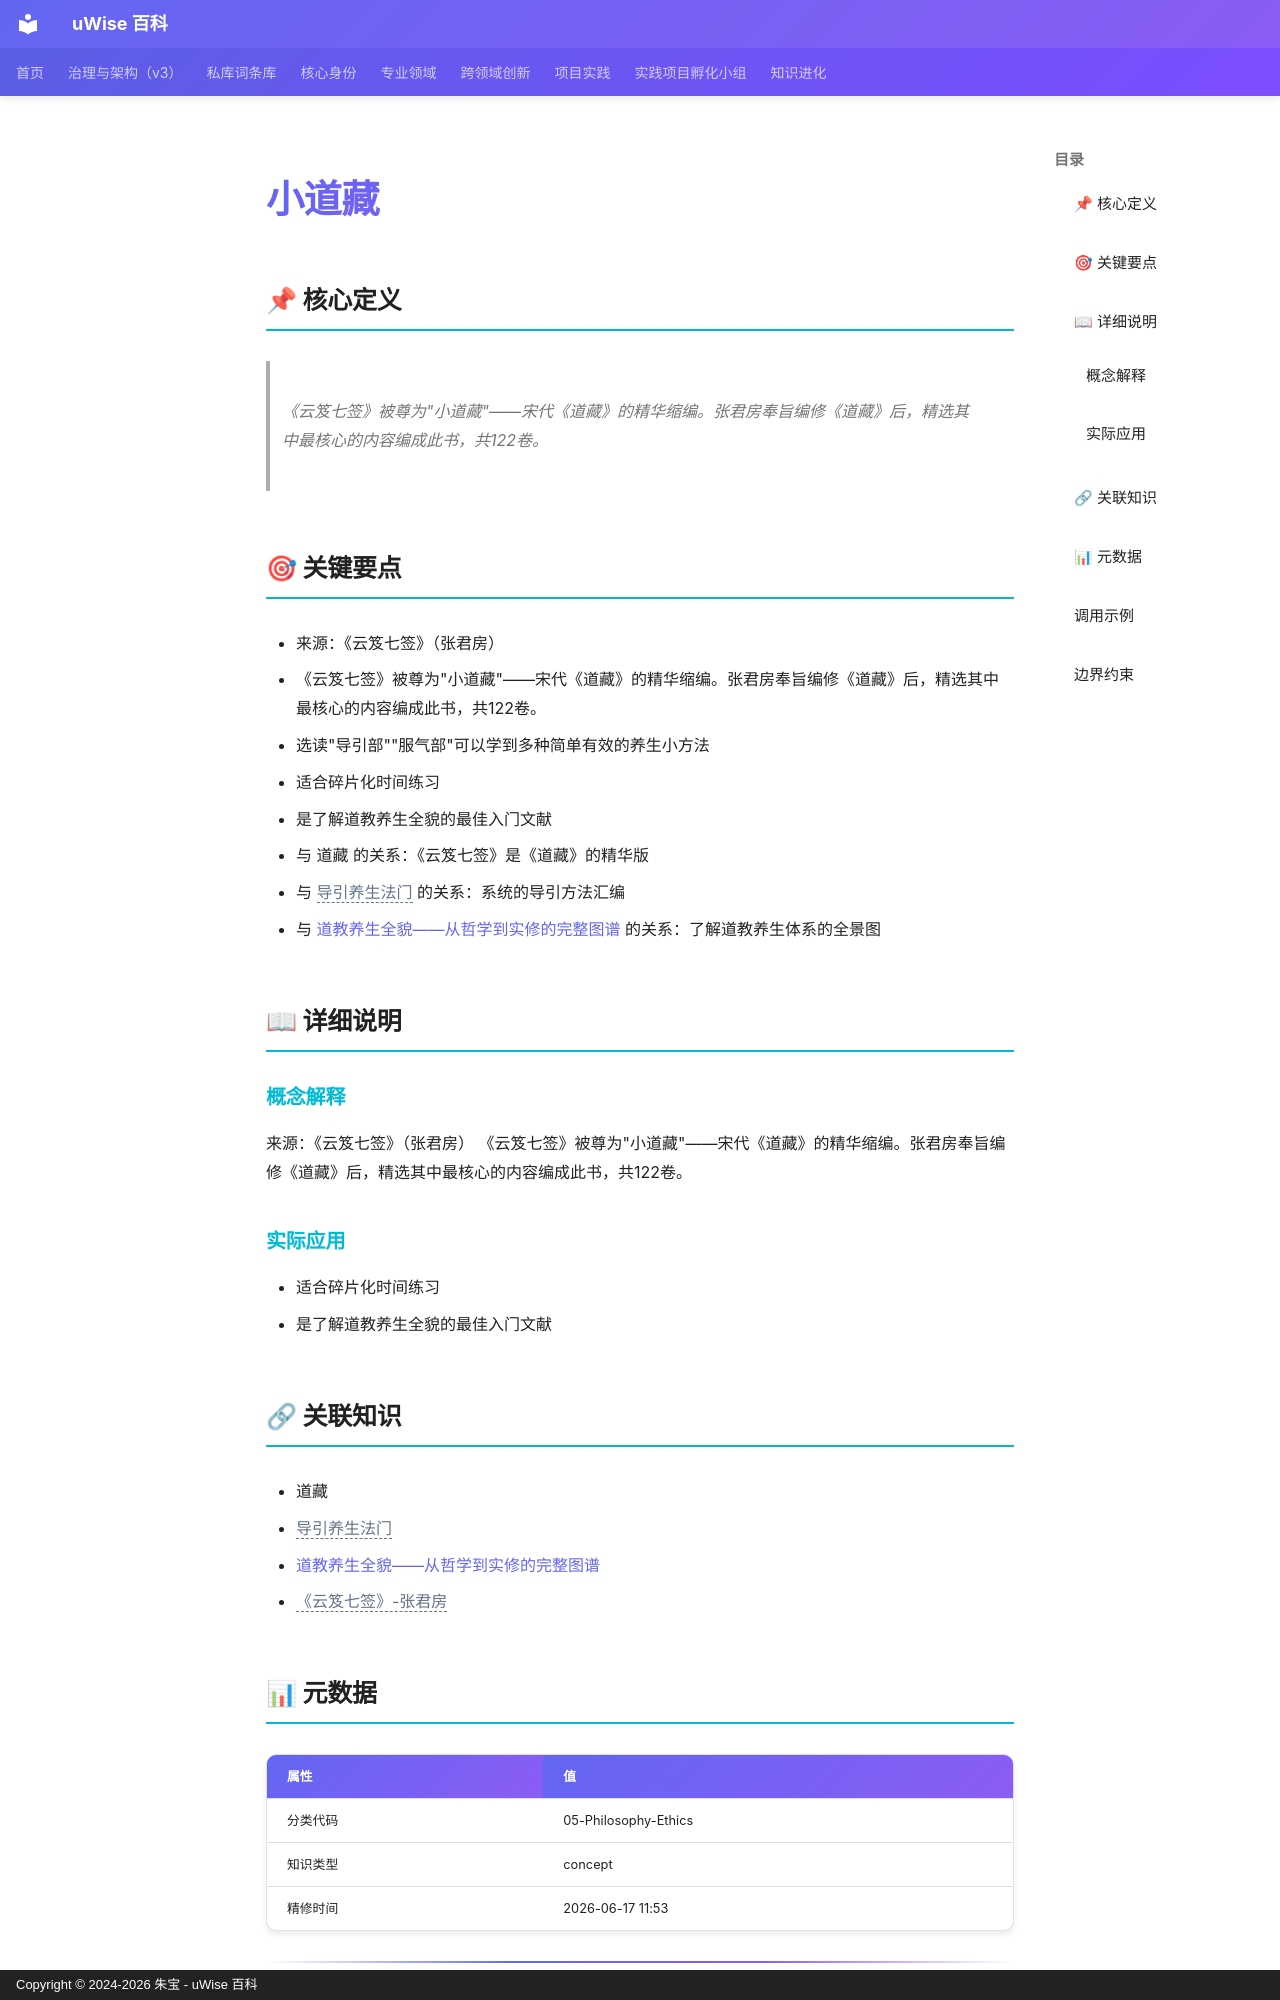

repository: zhubao315/uWise · page: vault-encyclopedia/md-099c3f84/index.html · generator: mkdocs · copyright: Copyright © 2024-2026 朱宝 - uWise 百科

---
title: "小道藏"
description: "《云笈七签》被尊为\"小道藏\"——宋代《道藏》的精华缩编。张君房奉旨编修《道藏》后，精选其中最核心的内容编成此书，共122卷。"
---

# 小道藏

## 📌 核心定义

> 《云笈七签》被尊为"小道藏"——宋代《道藏》的精华缩编。张君房奉旨编修《道藏》后，精选其中最核心的内容编成此书，共122卷。

## 🎯 关键要点

- 来源：《云笈七签》（张君房）
- 《云笈七签》被尊为"小道藏"——宋代《道藏》的精华缩编。张君房奉旨编修《道藏》后，精选其中最核心的内容编成此书，共122卷。
- 选读"导引部""服气部"可以学到多种简单有效的养生小方法
- 适合碎片化时间练习
- 是了解道教养生全貌的最佳入门文献
- 与 道藏 的关系：《云笈七签》是《道藏》的精华版
- 与 <span class="uw-unresolved" data-target="导引养生法门" title="未解析的双链目标：导引养生法门">导引养生法门</span> 的关系：系统的导引方法汇编
- 与 [道教养生全貌——从哲学到实修的完整图谱](../md-b66ac45d/) 的关系：了解道教养生体系的全景图

## 📖 详细说明

### 概念解释
来源：《云笈七签》（张君房）
《云笈七签》被尊为"小道藏"——宋代《道藏》的精华缩编。张君房奉旨编修《道藏》后，精选其中最核心的内容编成此书，共122卷。


### 实际应用

- 适合碎片化时间练习
- 是了解道教养生全貌的最佳入门文献

## 🔗 关联知识

- 道藏
- <span class="uw-unresolved" data-target="导引养生法门" title="未解析的双链目标：导引养生法门">导引养生法门</span>
- [道教养生全貌——从哲学到实修的完整图谱](../md-b66ac45d/)
- <span class="uw-unresolved" data-target="《云笈七签》-张君房" title="未解析的双链目标：《云笈七签》-张君房">《云笈七签》-张君房</span>

## 📊 元数据

| 属性 | 值 |
|------|-----|
| 分类代码 | 05-Philosophy-Ethics |
| 知识类型 | concept |
| 精修时间 | 2026-06-17 11:53 |

---
